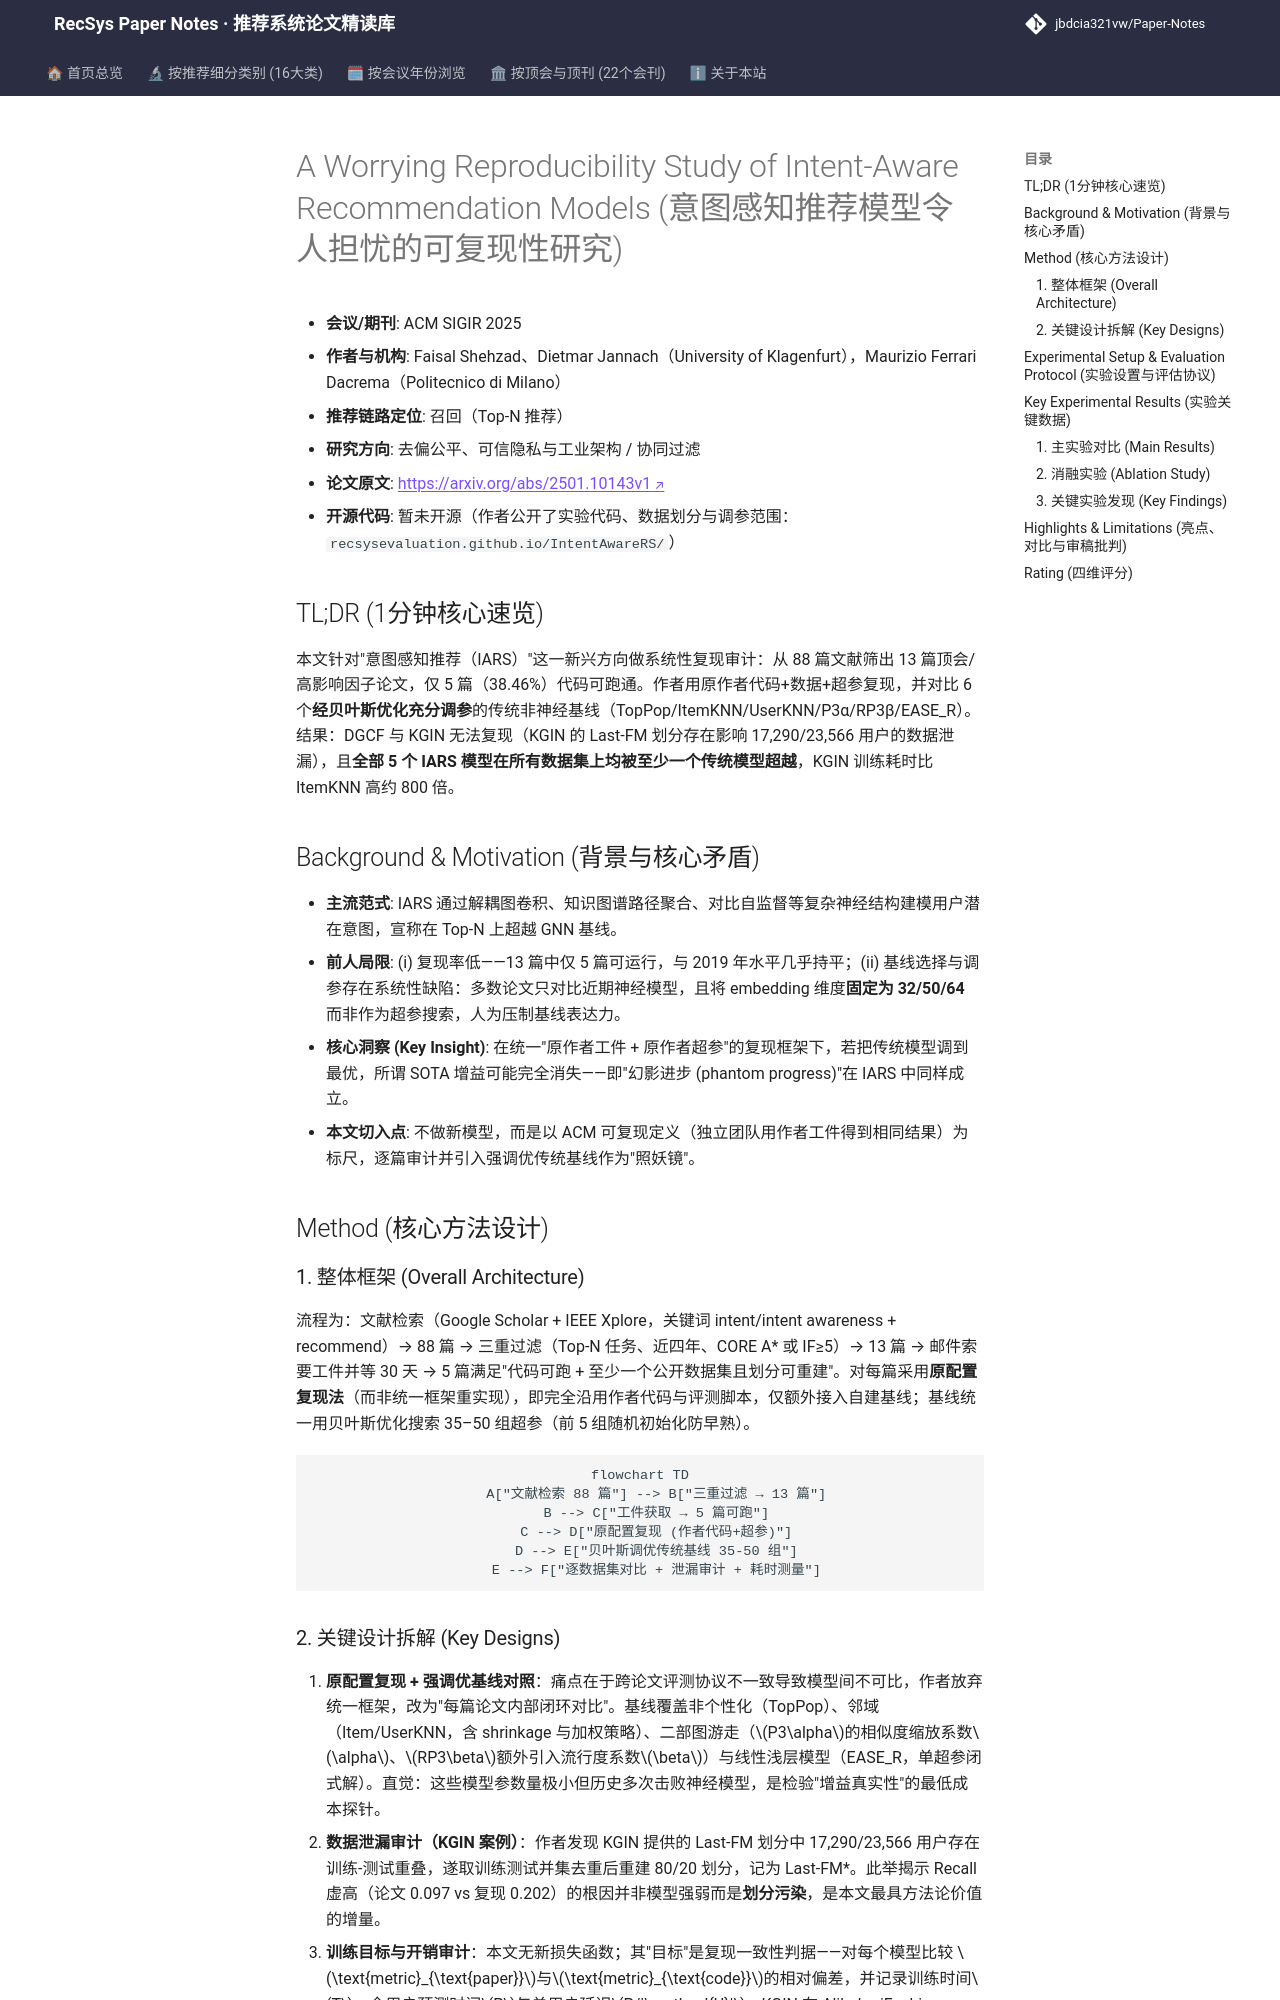

repository: jbdcia321vw/Paper-Notes · page: venues/SIGIR/2025/debias_fairness_industrial/a_worrying_reproducibility_study_of_intent_aware_recommendation_models/index.html · generator: mkdocs

---
title: "[Paper Note] A Worrying Reproducibility Study of Intent-Aware Recommendation Models"
description: "[SIGIR 2025][去偏公平、可信隐私与工业架构] 复现 5 个意图感知推荐模型，发现 2 个不可复现、全部被调优后的传统非神经基线超越，揭示方法学顽疾。"
tags:
  - SIGIR 2025
  - 去偏公平、可信隐私与工业架构
  - 召回
  - 可复现性研究
  - 意图感知推荐
  - 基线调优
date: 2026-11-14
venue: SIGIR
year: 2025
paper_url: "https://arxiv.org/abs/2501.10143"
code_url: ""
categories:
  - debias_fairness_industrial
  - collaborative_filtering
---

# A Worrying Reproducibility Study of Intent-Aware Recommendation Models (意图感知推荐模型令人担忧的可复现性研究)

- **会议/期刊**: ACM SIGIR 2025
- **作者与机构**: Faisal Shehzad、Dietmar Jannach（University of Klagenfurt），Maurizio Ferrari Dacrema（Politecnico di Milano）
- **推荐链路定位**: 召回（Top-N 推荐）
- **研究方向**: 去偏公平、可信隐私与工业架构 / 协同过滤
- **论文原文**: [https://arxiv.org/abs/2501.10143v1](https://arxiv.org/abs/2501.10143v1)
- **开源代码**: 暂未开源（作者公开了实验代码、数据划分与调参范围：`recsysevaluation.github.io/IntentAwareRS/`）

## TL;DR (1分钟核心速览)

本文针对"意图感知推荐（IARS）"这一新兴方向做系统性复现审计：从 88 篇文献筛出 13 篇顶会/高影响因子论文，仅 5 篇（38.46%）代码可跑通。作者用原作者代码+数据+超参复现，并对比 6 个**经贝叶斯优化充分调参**的传统非神经基线（TopPop/ItemKNN/UserKNN/P3α/RP3β/EASE_R）。结果：DGCF 与 KGIN 无法复现（KGIN 的 Last-FM 划分存在影响 17,290/23,566 用户的数据泄漏），且**全部 5 个 IARS 模型在所有数据集上均被至少一个传统模型超越**，KGIN 训练耗时比 ItemKNN 高约 800 倍。

## Background & Motivation (背景与核心矛盾)

- **主流范式**: IARS 通过解耦图卷积、知识图谱路径聚合、对比自监督等复杂神经结构建模用户潜在意图，宣称在 Top-N 上超越 GNN 基线。
- **前人局限**: (i) 复现率低——13 篇中仅 5 篇可运行，与 2019 年水平几乎持平；(ii) 基线选择与调参存在系统性缺陷：多数论文只对比近期神经模型，且将 embedding 维度**固定为 32/50/64** 而非作为超参搜索，人为压制基线表达力。
- **核心洞察 (Key Insight)**: 在统一"原作者工件 + 原作者超参"的复现框架下，若把传统模型调到最优，所谓 SOTA 增益可能完全消失——即"幻影进步 (phantom progress)"在 IARS 中同样成立。
- **本文切入点**: 不做新模型，而是以 ACM 可复现定义（独立团队用作者工件得到相同结果）为标尺，逐篇审计并引入强调优传统基线作为"照妖镜"。

## Method (核心方法设计)

### 1. 整体框架 (Overall Architecture)

流程为：文献检索（Google Scholar + IEEE Xplore，关键词 intent/intent awareness + recommend）→ 88 篇 → 三重过滤（Top-N 任务、近四年、CORE A* 或 IF≥5）→ 13 篇 → 邮件索要工件并等 30 天 → 5 篇满足"代码可跑 + 至少一个公开数据集且划分可重建"。对每篇采用**原配置复现法**（而非统一框架重实现），即完全沿用作者代码与评测脚本，仅额外接入自建基线；基线统一用贝叶斯优化搜索 35–50 组超参（前 5 组随机初始化防早熟）。

```mermaid
flowchart TD
    A["文献检索 88 篇"] --> B["三重过滤 → 13 篇"]
    B --> C["工件获取 → 5 篇可跑"]
    C --> D["原配置复现 (作者代码+超参)"]
    D --> E["贝叶斯调优传统基线 35-50 组"]
    E --> F["逐数据集对比 + 泄漏审计 + 耗时测量"]
```
